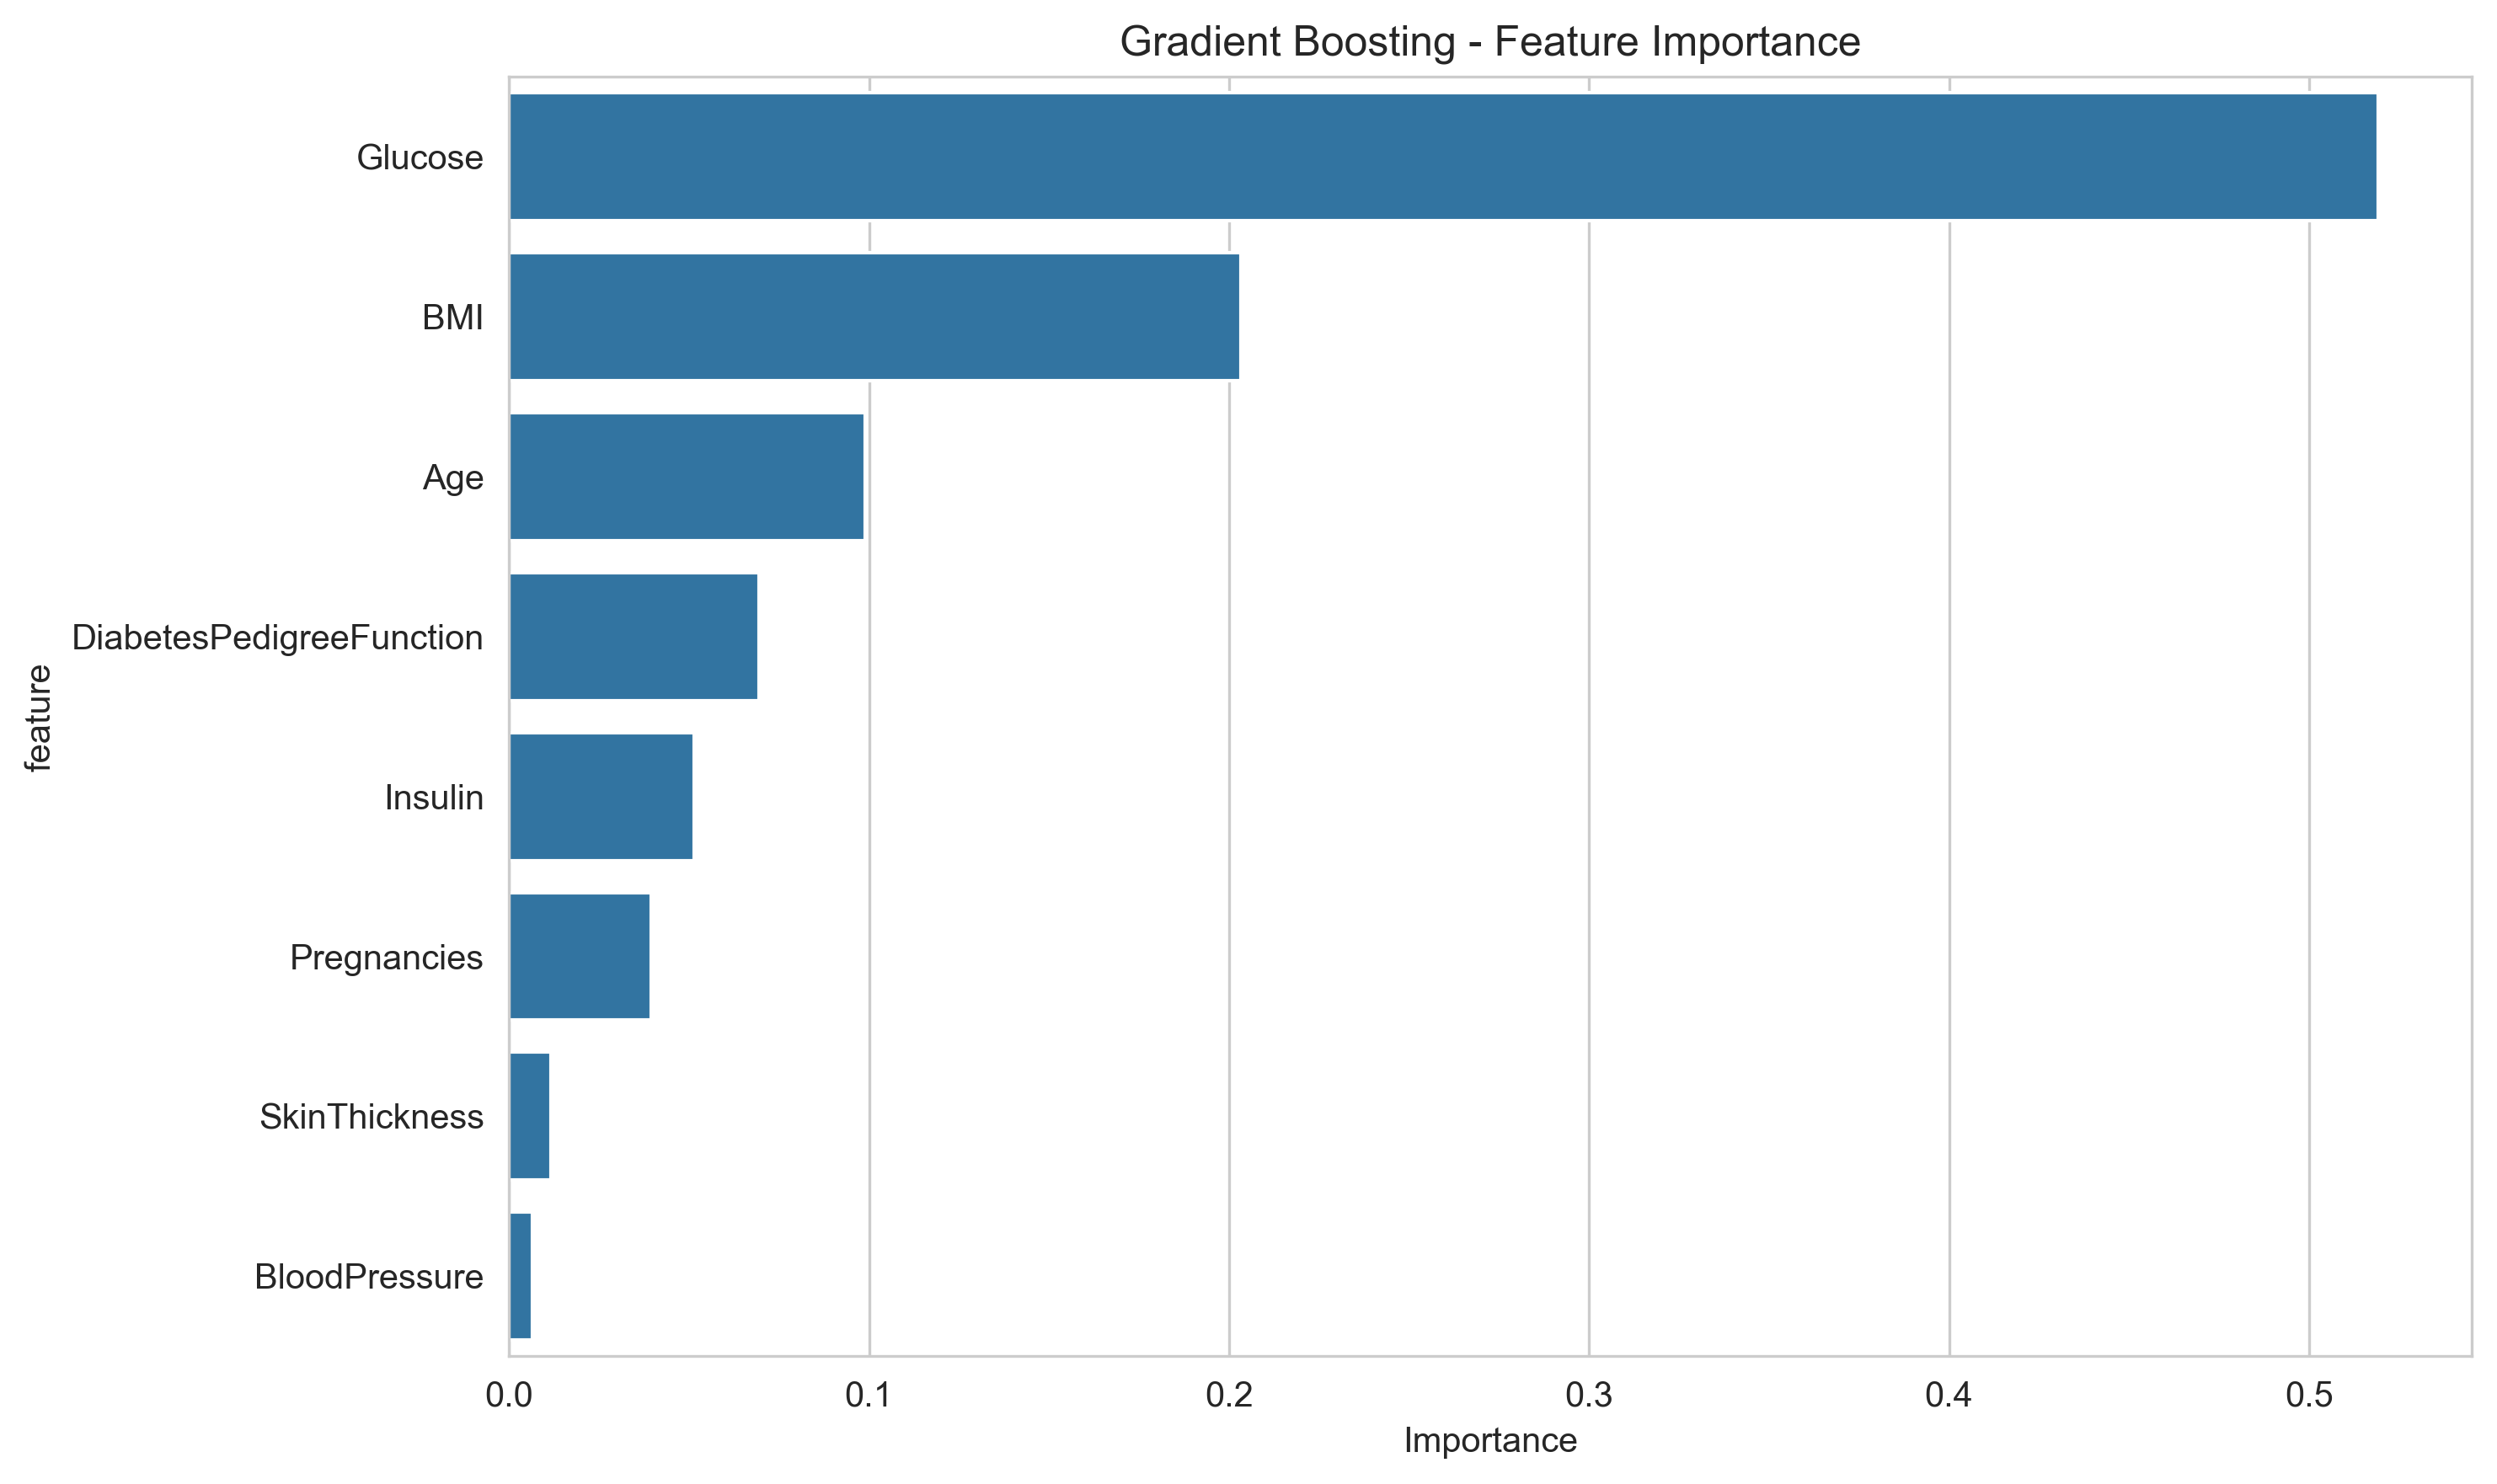

The file beside this chart, header and first rows:
feature, importance
Glucose, 0.5192
BMI, 0.2033
Age, 0.09894
DiabetesPedigreeFunction, 0.0694
Insulin, 0.05143
Pregnancies, 0.03953
SkinThickness, 0.01176
BloodPressure, 0.006426
